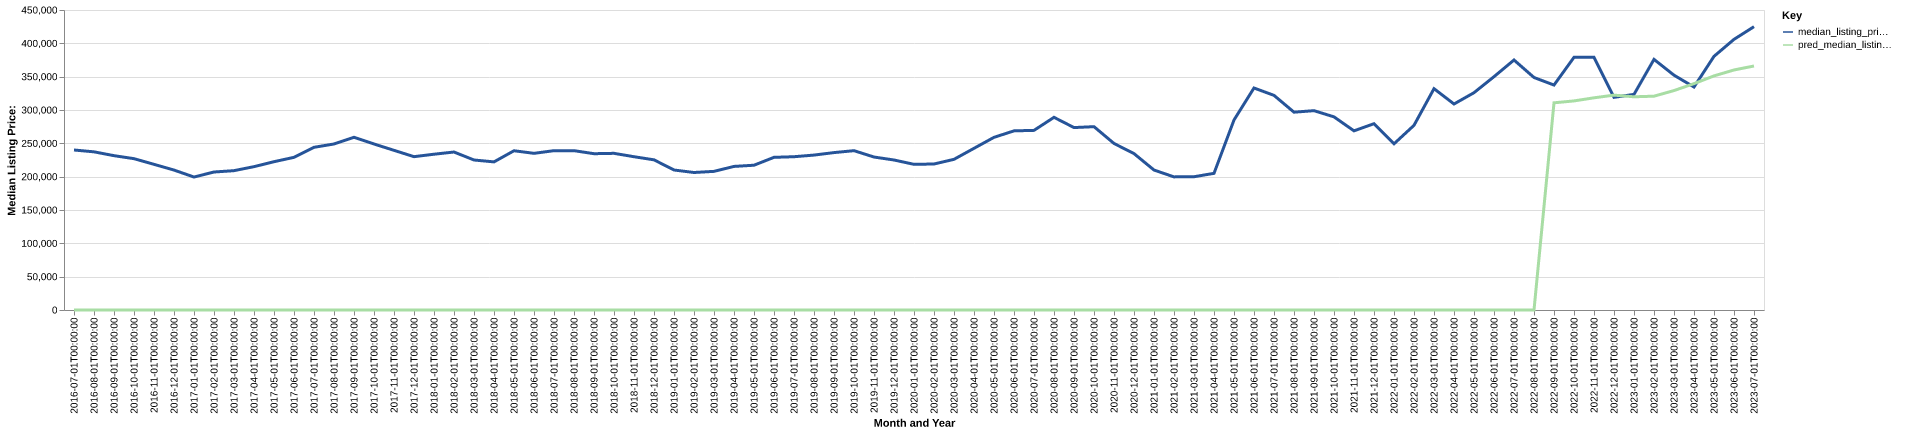

The data file committed next to this chart (first rows):
date, time_idx, median_listing_price, thirty_year_interest_rate_five, month, county_name, active_listing_count, median_days_on_market, pred_median_listing_price, month_year
2016-07-01, 0, 240000, 3.72, 7, essex, ny, 736.0, 89.0, 0, Jul-2016
2016-08-01, 1, 237250, 3.73, 8, essex, ny, 723.0, 100.0, 0, Aug-2016
2016-09-01, 2, 231500, 3.66, 9, essex, ny, 700.0, 112.0, 0, Sep-2016
2016-10-01, 3, 227000, 3.64, 10, essex, ny, 657.0, 124.0, 0, Oct-2016
2016-11-01, 4, 218500, 3.66, 11, essex, ny, 619.0, 140.0, 0, Nov-2016
2016-12-01, 5, 209900, 3.48, 12, essex, ny, 600.0, 155.0, 0, Dec-2016
2017-01-01, 6, 199450, 3.45, 1, essex, ny, 560.0, 170.0, 0, Jan-2017
2017-02-01, 7, 207000, 3.5, 2, essex, ny, 559.0, 175.0, 0, Feb-2017
2017-03-01, 8, 209000, 3.52, 3, essex, ny, 541.0, 181.0, 0, Mar-2017
2017-04-01, 9, 215000, 4.03, 4, essex, ny, 561.0, 171.0, 0, Apr-2017
2017-05-01, 10, 222450, 4.32, 5, essex, ny, 611.0, 116.0, 0, May-2017
2017-06-01, 11, 229000, 4.2, 6, essex, ny, 662.0, 81.0, 0, Jun-2017
2017-07-01, 12, 244000, 4.19, 7, essex, ny, 715.0, 76.0, 0, Jul-2017
2017-08-01, 13, 249000, 4.3, 8, essex, ny, 699.0, 91.0, 0, Aug-2017
2017-09-01, 14, 259000, 4.1, 9, essex, ny, 695.0, 103.0, 0, Sep-2017
2017-10-01, 15, 249000, 4.05, 10, essex, ny, 677.0, 126.0, 0, Oct-2017
2017-11-01, 16, 239500, 3.94, 11, essex, ny, 625.0, 140.0, 0, Nov-2017
2017-12-01, 17, 230000, 4.03, 12, essex, ny, 582.0, 159.0, 0, Dec-2017
2018-01-01, 18, 233675, 3.93, 1, essex, ny, 543.0, 174.0, 0, Jan-2018
2018-02-01, 19, 236975, 3.83, 2, essex, ny, 516.0, 180.0, 0, Feb-2018
2018-03-01, 20, 225000, 3.94, 3, essex, ny, 507.0, 187.0, 0, Mar-2018
2018-04-01, 21, 222175, 3.95, 4, essex, ny, 514.0, 178.0, 0, Apr-2018
2018-05-01, 22, 238875, 3.99, 5, essex, ny, 552.0, 138.0, 0, May-2018
2018-06-01, 23, 235000, 4.15, 6, essex, ny, 594.0, 95.0, 0, Jun-2018
2018-07-01, 24, 239000, 4.4, 7, essex, ny, 613.0, 83.0, 0, Jul-2018
2018-08-01, 25, 239000, 4.46, 8, essex, ny, 616.0, 94.0, 0, Aug-2018
2018-09-01, 26, 234450, 4.58, 9, essex, ny, 592.0, 107.0, 0, Sep-2018
2018-10-01, 27, 235000, 4.66, 10, essex, ny, 557.0, 123.0, 0, Oct-2018
2018-11-01, 28, 229925, 4.62, 11, essex, ny, 534.0, 137.0, 0, Nov-2018
2018-12-01, 29, 225250, 4.54, 12, essex, ny, 489.0, 152.0, 0, Dec-2018
2019-01-01, 30, 210000, 4.6, 1, essex, ny, 470.0, 165.0, 0, Jan-2019
2019-02-01, 31, 206250, 4.72, 2, essex, ny, 468.0, 170.0, 0, Feb-2019
2019-03-01, 32, 207964, 4.9, 3, essex, ny, 474.0, 166.0, 0, Mar-2019
2019-04-01, 33, 215375, 4.94, 4, essex, ny, 491.0, 151.0, 0, Apr-2019
2019-05-01, 34, 217175, 4.75, 5, essex, ny, 498.0, 127.0, 0, May-2019
2019-06-01, 35, 229000, 4.51, 6, essex, ny, 555.0, 82.0, 0, Jun-2019
2019-07-01, 36, 229925, 4.41, 7, essex, ny, 567.0, 81.0, 0, Jul-2019
2019-08-01, 37, 232382, 4.41, 8, essex, ny, 551.0, 93.0, 0, Aug-2019
2019-09-01, 38, 236105, 4.2, 9, essex, ny, 534.0, 109.0, 0, Sep-2019
2019-10-01, 39, 239000, 4.14, 10, essex, ny, 520.0, 123.0, 0, Oct-2019
2019-11-01, 40, 229450, 3.84, 11, essex, ny, 474.0, 130.0, 0, Nov-2019
2019-12-01, 41, 225000, 3.81, 12, essex, ny, 442.0, 146.0, 0, Dec-2019
2020-01-01, 42, 218500, 3.75, 1, essex, ny, 423.0, 160.0, 0, Jan-2020
2020-02-01, 43, 219000, 3.73, 2, essex, ny, 408.0, 163.0, 0, Feb-2020
2020-03-01, 44, 226000, 3.78, 3, essex, ny, 395.0, 170.0, 0, Mar-2020
2020-04-01, 45, 242500, 3.75, 4, essex, ny, 391.0, 171.0, 0, Apr-2020
2020-05-01, 46, 259000, 3.74, 5, essex, ny, 392.0, 127.0, 0, May-2020
2020-06-01, 47, 268700, 3.72, 6, essex, ny, 393.0, 104.0, 0, Jun-2020
2020-07-01, 48, 269450, 3.49, 7, essex, ny, 390.0, 73.0, 0, Jul-2020
2020-08-01, 49, 289000, 3.65, 8, essex, ny, 352.0, 66.0, 0, Aug-2020
2020-09-01, 50, 273650, 3.33, 9, essex, ny, 339.0, 65.0, 0, Sep-2020
2020-10-01, 51, 275000, 3.28, 10, essex, ny, 325.0, 69.0, 0, Oct-2020
2020-11-01, 52, 249800, 3.21, 11, essex, ny, 304.0, 89.0, 0, Nov-2020
2020-12-01, 53, 234600, 3.07, 12, essex, ny, 291.0, 105.0, 0, Dec-2020
2021-01-01, 54, 209950, 2.99, 1, essex, ny, 258.0, 121.0, 0, Jan-2021
2021-02-01, 55, 199675, 2.93, 2, essex, ny, 232.0, 136.0, 0, Feb-2021
2021-03-01, 56, 199900, 2.88, 3, essex, ny, 210.0, 152.0, 0, Mar-2021
2021-04-01, 57, 204975, 2.84, 4, essex, ny, 192.0, 157.0, 0, Apr-2021
2021-05-01, 58, 285000, 2.71, 5, essex, ny, 197.0, 116.0, 0, May-2021
2021-06-01, 59, 333000, 2.79, 6, essex, ny, 206.0, 81.0, 0, Jun-2021
... 25 more rows
